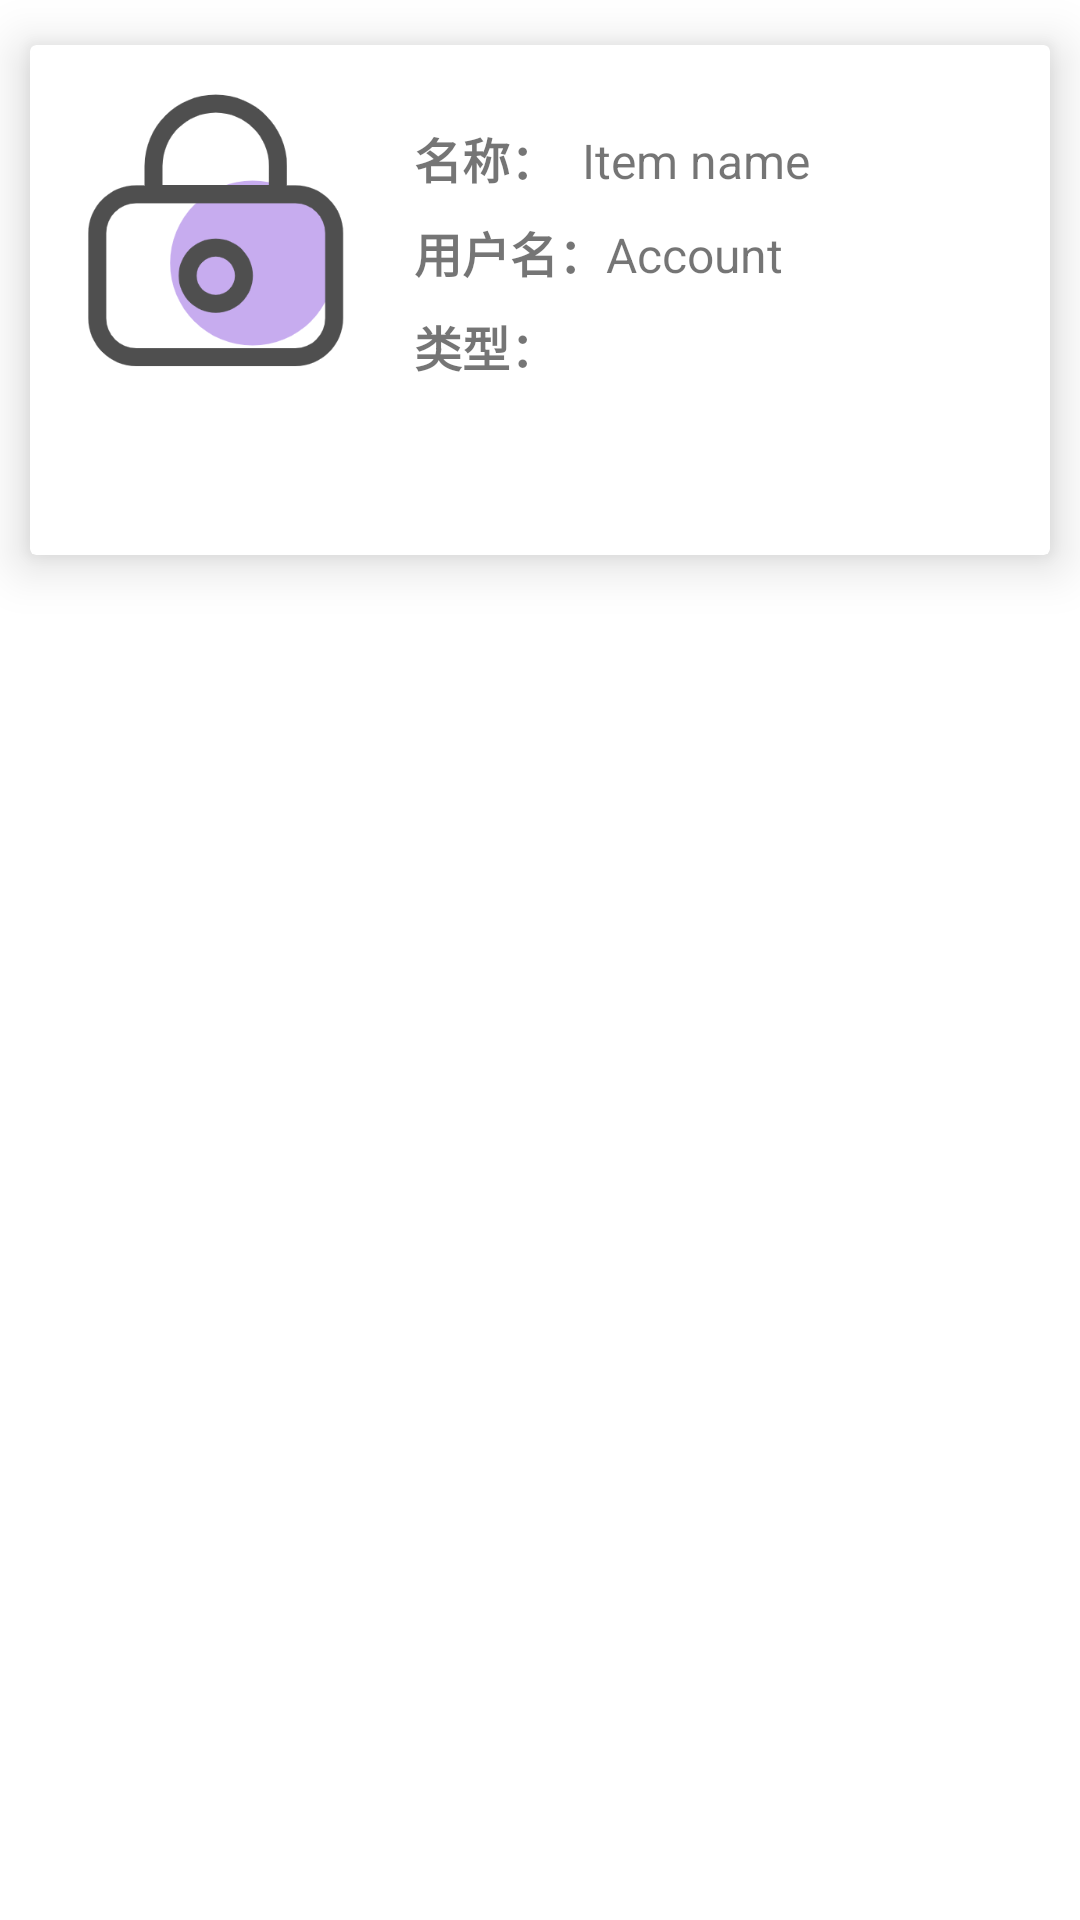

Reconstruct the res/layout file that produces this screen, plus the resources it refers to.
<!-- AndroidManifest.xml: application theme AppTheme -->
<!-- res/layout/acct_list_item.xml -->
<?xml version="1.0" encoding="utf-8"?>
<FrameLayout xmlns:android="http://schemas.android.com/apk/res/android"
    android:orientation="vertical"
    android:layout_width="match_parent"
    android:layout_height="wrap_content"
    android:layout_margin="16dp">
    <android.support.v7.widget.CardView
        xmlns:card_view="http://schemas.android.com/apk/res-auto"
        android:layout_width="match_parent"
        android:layout_height="wrap_content"
        android:minHeight="200dp"
        android:id="@+id/list_item_card_view"
        card_view:cardUseCompatPadding="true"
        card_view:cardPreventCornerOverlap="false"
        card_view:cardElevation="10dp"
        card_view:cardCornerRadius="2dp"
        >
        <RelativeLayout
            android:layout_width="match_parent"
            android:layout_height="match_parent"
            android:layout_margin="12dp"
            android:id="@+id/id_item_content_expand">
            <ImageView
                android:layout_width="100dp"
                android:layout_height="100dp"
                android:id="@+id/list_account_image"
                android:src="@drawable/ic_lock"/>

            <LinearLayout
                android:layout_width="match_parent"
                android:layout_height="wrap_content"
                android:minHeight="130dp"
                android:id="@+id/account_info"
                android:orientation="vertical"
                android:layout_toRightOf="@id/list_account_image"
                android:gravity="center_vertical"
                android:layout_marginLeft="16dp">

                <LinearLayout
                    android:layout_width="match_parent"
                    android:layout_height="wrap_content"
                    android:orientation="horizontal">
                    <TextView
                        android:layout_width="wrap_content"
                        android:layout_height="wrap_content"
                        android:text="名称：  "
                        android:textSize="16dp"
                        android:textStyle="bold"
                        />
                    <TextView
                        android:layout_width="match_parent"
                        android:layout_height="wrap_content"
                        android:text="Item name"
                        android:id="@+id/list_name"
                        android:textSize="16dp"
                        android:ellipsize="end"
                        />
                </LinearLayout>
            <LinearLayout
                android:layout_width="match_parent"
                android:layout_height="wrap_content"
                android:orientation="horizontal"
                android:layout_centerVertical="true"
                android:layout_marginTop="8dp"
                >
                <TextView
                    android:layout_width="wrap_content"
                    android:layout_height="wrap_content"
                    android:text="用户名："
                    android:textSize="16dp"
                    android:textStyle="bold"
                    />
                <TextView
                    android:layout_width="match_parent"
                    android:layout_height="wrap_content"
                    android:text="Account"
                    android:textSize="16dp"
                    android:id="@+id/list_account_name"
                    android:ellipsize="end"
                    />
            </LinearLayout>
                <LinearLayout
                    android:layout_width="match_parent"
                    android:layout_height="wrap_content"
                    android:orientation="horizontal"
                    android:layout_centerVertical="true"
                    android:layout_marginBottom="16dp"
                    android:layout_marginTop="8dp"
                    >
                    <TextView
                        android:layout_width="wrap_content"
                        android:layout_height="wrap_content"
                        android:text="类型：  "
                        android:textSize="16dp"
                        android:textStyle="bold"
                        />
                    <TextView
                        android:layout_width="match_parent"
                        android:layout_height="wrap_content"
                        android:textSize="16dp"
                        android:id="@+id/list_account_category"
                        android:ellipsize="end"
                        />
                </LinearLayout>

            </LinearLayout>













































        </RelativeLayout>

    </android.support.v7.widget.CardView>

</FrameLayout>
<!-- resources referenced by this layout -->
<resources>
  <!-- drawable ic_lock: png bitmap (drawable, 18456 bytes) -->
  <string name="copy">Copy</string>
  <string name="pin">Pin</string>
  <string name="view">View</string>
</resources>
